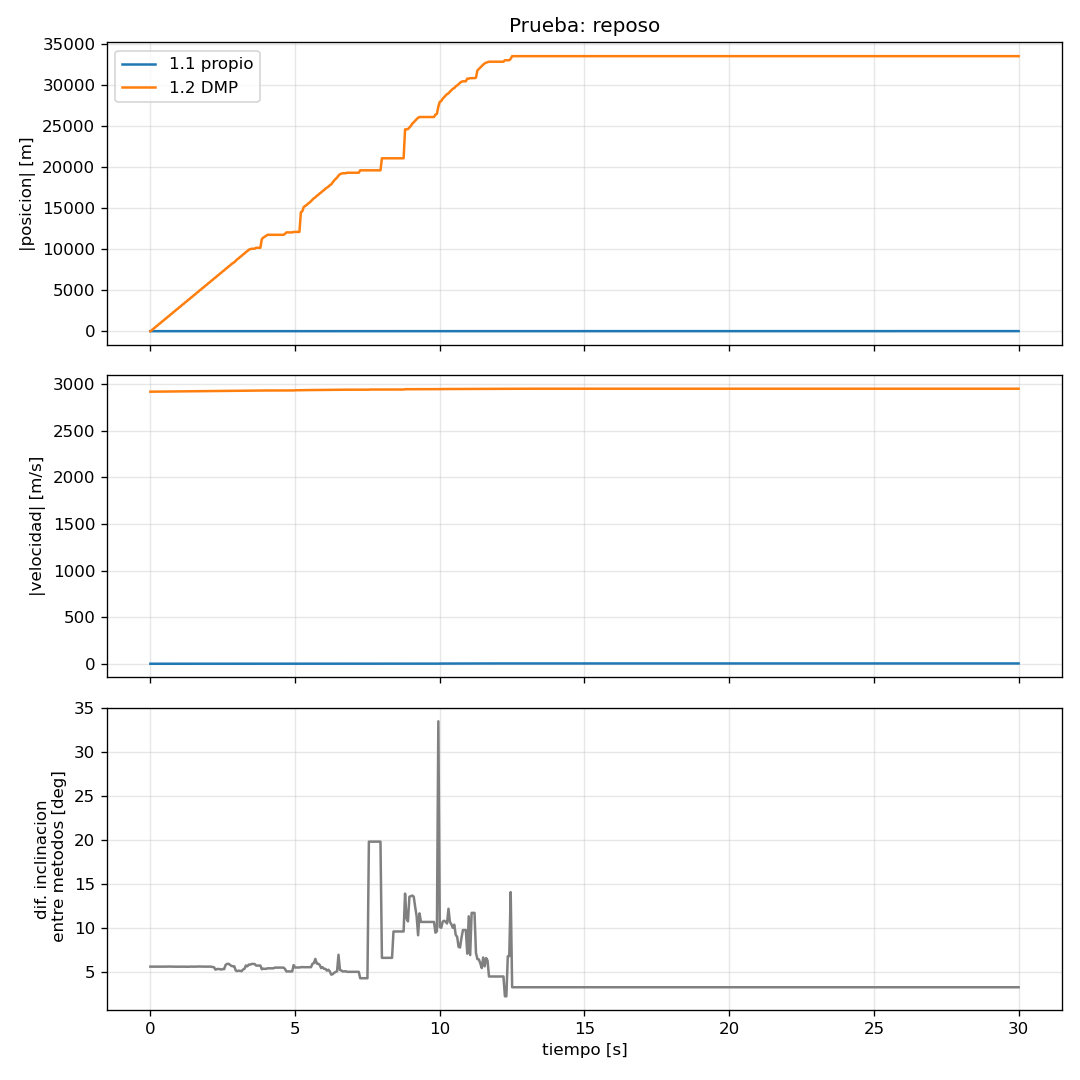

The data file committed next to this chart (first rows):
t_s, px_propio, py_propio, pz_propio, vx_propio, vy_propio, vz_propio, qw_propio, qx_propio, qy_propio, qz_propio, px_dmp, py_dmp, pz_dmp, vx_dmp, vy_dmp, vz_dmp, qw_dmp, qx_dmp, qy_dmp, qz_dmp, dif_inclinacion_deg
0.000, 0.00000, 0.00000, 0.00000, -0.00274, 0.00254, -0.03294, 0.7591, 0.5892, 0.2262, 0.1592, 0.00000, 0.00000, 0.00000, 2297, -1791, 195.2, 0.6424, 0.5252, 0.4101, 0.3785, 5.563
0.050, -0.00018, 0.00016, -0.00204, -0.00302, 0.00250, -0.03476, 0.7591, 0.5892, 0.2263, 0.1592, 92, -71.75, 7.812, 2297, -1791, 195.2, 0.6424, 0.5252, 0.4102, 0.3784, 5.562
0.100, -0.00024, 0.00022, -0.00274, 0.00000, 0.00000, 0.00000, 0.7592, 0.5892, 0.226, 0.1593, 230, -179.4, 19.53, 2297, -1791, 195.2, 0.6424, 0.5253, 0.41, 0.3786, 5.564
0.150, -0.00024, 0.00022, -0.00274, 0.00000, 0.00000, 0.00000, 0.7592, 0.5892, 0.2261, 0.1593, 322, -251.1, 27.34, 2297, -1791, 195.2, 0.6424, 0.5253, 0.41, 0.3786, 5.563
0.200, -0.00024, 0.00022, -0.00274, 0.00000, 0.00000, 0.00000, 0.7592, 0.5892, 0.2263, 0.1591, 460, -358.8, 39.06, 2297, -1792, 195.3, 0.6425, 0.5252, 0.4102, 0.3784, 5.560
0.250, -0.00024, 0.00021, -0.00275, 0.00012, 0.00029, -0.00042, 0.7592, 0.5893, 0.2257, 0.1596, 552, -430.5, 46.88, 2298, -1792, 195.3, 0.6424, 0.5254, 0.4097, 0.3788, 5.552
0.300, -0.00023, 0.00022, -0.00278, 0.00004, -0.00080, -0.00078, 0.7592, 0.5891, 0.2265, 0.1588, 690, -538.1, 58.59, 2298, -1792, 195.3, 0.6425, 0.5251, 0.4103, 0.3783, 5.568
0.350, -0.00025, 0.00019, -0.00286, -0.00113, -0.00065, -0.00241, 0.7592, 0.5891, 0.2264, 0.159, 782, -609.9, 66.41, 2298, -1792, 195.3, 0.6425, 0.5251, 0.4102, 0.3784, 5.563
0.400, -0.00026, 0.00018, -0.00299, 0.00097, 0.00010, -0.00313, 0.7592, 0.5892, 0.2257, 0.1596, 920, -717.5, 78.12, 2298, -1792, 195.3, 0.6424, 0.5253, 0.4098, 0.3787, 5.558
0.450, -0.00023, 0.00018, -0.00314, 0.00083, -0.00019, -0.00429, 0.7592, 0.5892, 0.226, 0.1593, 1012, -789.2, 85.94, 2298, -1792, 195.3, 0.6424, 0.5252, 0.41, 0.3785, 5.563
0.500, -0.00018, 0.00017, -0.00345, 0.00080, -0.00035, -0.00538, 0.7593, 0.5892, 0.2256, 0.1596, 1150, -896.9, 97.66, 2298, -1792, 195.3, 0.6424, 0.5253, 0.4097, 0.3788, 5.565
0.550, -0.00017, 0.00015, -0.00375, -0.00012, -0.00058, -0.00664, 0.7592, 0.5892, 0.2258, 0.1595, 1242, -968.6, 105.5, 2298, -1792, 195.3, 0.6424, 0.5253, 0.4099, 0.3787, 5.564
0.600, -0.00017, 0.00015, -0.00375, 0.00000, 0.00000, 0.00000, 0.7593, 0.5891, 0.2258, 0.1595, 1380, -1076, 117.2, 2298, -1792, 195.3, 0.6424, 0.5253, 0.4098, 0.3788, 5.572
0.650, -0.00017, 0.00015, -0.00375, 0.00000, 0.00000, 0.00000, 0.7593, 0.5891, 0.2257, 0.1596, 1472, -1148, 125, 2299, -1792, 195.3, 0.6424, 0.5253, 0.4098, 0.3788, 5.575
0.700, -0.00017, 0.00015, -0.00375, 0.00000, 0.00000, 0.00000, 0.7593, 0.5891, 0.2258, 0.1595, 1610, -1256, 136.7, 2299, -1793, 195.4, 0.6424, 0.5253, 0.4098, 0.3788, 5.570
0.750, -0.00017, 0.00015, -0.00375, 0.00000, 0.00000, 0.00000, 0.7593, 0.5891, 0.2258, 0.1595, 1702, -1327, 144.5, 2299, -1793, 195.4, 0.6424, 0.5253, 0.4097, 0.3789, 5.572
0.800, -0.00017, 0.00015, -0.00375, 0.00000, 0.00000, 0.00000, 0.7593, 0.5891, 0.2259, 0.1595, 1840, -1435, 156.2, 2299, -1793, 195.4, 0.6424, 0.5253, 0.4098, 0.3788, 5.570
0.850, -0.00017, 0.00015, -0.00375, 0.00000, 0.00000, 0.00000, 0.7592, 0.5892, 0.2258, 0.1595, 1932, -1507, 164.1, 2299, -1793, 195.4, 0.6423, 0.5253, 0.4097, 0.3789, 5.567
0.900, -0.00017, 0.00015, -0.00375, 0.00000, 0.00000, 0.00000, 0.7591, 0.5893, 0.2258, 0.1596, 2070, -1614, 175.8, 2299, -1793, 195.4, 0.6423, 0.5254, 0.4097, 0.3789, 5.554
0.950, -0.00017, 0.00015, -0.00375, 0.00000, 0.00000, 0.00000, 0.7592, 0.5892, 0.2258, 0.1596, 2162, -1686, 183.6, 2299, -1793, 195.4, 0.6423, 0.5254, 0.4097, 0.3789, 5.561
1.000, -0.00017, 0.00015, -0.00375, 0.00000, 0.00000, 0.00000, 0.7592, 0.5893, 0.2257, 0.1596, 2300, -1794, 195.3, 2300, -1793, 195.4, 0.6423, 0.5254, 0.4097, 0.379, 5.558
1.050, -0.00017, 0.00015, -0.00375, 0.00000, 0.00000, 0.00000, 0.7592, 0.5892, 0.2257, 0.1596, 2392, -1866, 203.1, 2300, -1793, 195.4, 0.6422, 0.5255, 0.4096, 0.379, 5.562
1.100, -0.00017, 0.00015, -0.00375, 0.00000, 0.00000, 0.00000, 0.7592, 0.5893, 0.2257, 0.1597, 2530, -1973, 214.8, 2300, -1793, 195.4, 0.6423, 0.5254, 0.4097, 0.379, 5.559
1.150, -0.00017, 0.00015, -0.00375, 0.00000, 0.00000, 0.00000, 0.7592, 0.5893, 0.2255, 0.1598, 2622, -2045, 222.7, 2300, -1793, 195.4, 0.6422, 0.5255, 0.4094, 0.3792, 5.559
1.200, -0.00017, 0.00015, -0.00375, 0.00000, 0.00000, 0.00000, 0.7591, 0.5893, 0.2257, 0.1597, 2760, -2152, 234.4, 2300, -1794, 195.5, 0.6422, 0.5254, 0.4097, 0.379, 5.553
1.250, -0.00017, 0.00015, -0.00375, 0.00000, 0.00000, 0.00000, 0.7591, 0.5893, 0.2254, 0.1599, 2852, -2224, 242.2, 2300, -1794, 195.5, 0.6422, 0.5255, 0.4095, 0.3792, 5.554
1.300, -0.00017, 0.00015, -0.00375, 0.00000, 0.00000, 0.00000, 0.7591, 0.5893, 0.2256, 0.1598, 2990, -2332, 253.9, 2300, -1794, 195.5, 0.6422, 0.5254, 0.4096, 0.3791, 5.555
1.350, -0.00017, 0.00015, -0.00375, 0.00000, 0.00000, 0.00000, 0.7591, 0.5894, 0.2255, 0.1599, 3082, -2404, 261.7, 2300, -1794, 195.5, 0.6422, 0.5255, 0.4095, 0.3792, 5.552
1.400, -0.00017, 0.00015, -0.00375, 0.00000, 0.00000, 0.00000, 0.7592, 0.5892, 0.2255, 0.1598, 3220, -2511, 273.4, 2301, -1794, 195.5, 0.6422, 0.5255, 0.4095, 0.3791, 5.571
1.450, -0.00017, 0.00015, -0.00375, 0.00000, 0.00000, 0.00000, 0.7593, 0.5892, 0.2253, 0.16, 3312, -2583, 281.2, 2301, -1794, 195.5, 0.6422, 0.5255, 0.4094, 0.3793, 5.572
1.500, -0.00017, 0.00015, -0.00375, 0.00000, 0.00000, 0.00000, 0.7592, 0.5893, 0.2254, 0.1599, 3450, -2691, 293, 2301, -1794, 195.5, 0.6422, 0.5255, 0.4095, 0.3792, 5.561
1.550, -0.00017, 0.00015, -0.00375, 0.00000, 0.00000, 0.00000, 0.7592, 0.5893, 0.2253, 0.16, 3542, -2762, 300.8, 2301, -1794, 195.5, 0.6422, 0.5256, 0.4093, 0.3793, 5.559
1.600, -0.00017, 0.00015, -0.00375, 0.00000, 0.00000, 0.00000, 0.7593, 0.5892, 0.2255, 0.1598, 3680, -2870, 312.5, 2301, -1794, 195.5, 0.6422, 0.5254, 0.4094, 0.3792, 5.567
1.650, -0.00017, 0.00015, -0.00375, 0.00000, 0.00000, 0.00000, 0.7594, 0.5891, 0.2251, 0.16, 3772, -2942, 320.3, 2301, -1794, 195.5, 0.6422, 0.5256, 0.4091, 0.3794, 5.578
1.700, -0.00018, 0.00014, -0.00378, -0.00040, 0.00048, -0.00155, 0.7593, 0.5891, 0.2255, 0.1599, 3910, -3049, 332, 2301, -1795, 195.6, 0.6422, 0.5254, 0.4095, 0.3792, 5.574
1.750, -0.00019, 0.00019, -0.00386, -0.00012, 0.00190, -0.00295, 0.7592, 0.5893, 0.2251, 0.1602, 4002, -3121, 339.8, 2301, -1795, 195.6, 0.6421, 0.5256, 0.4092, 0.3795, 5.564
1.800, -0.00022, 0.00034, -0.00410, -0.00043, 0.00222, -0.00419, 0.7592, 0.5893, 0.2251, 0.1603, 4140, -3229, 351.6, 2302, -1795, 195.6, 0.6421, 0.5256, 0.4093, 0.3794, 5.561
1.850, -0.00022, 0.00048, -0.00433, 0.00031, 0.00242, -0.00415, 0.7592, 0.5893, 0.2251, 0.1602, 4232, -3300, 359.4, 2302, -1795, 195.6, 0.6421, 0.5257, 0.4089, 0.3797, 5.564
1.900, -0.00024, 0.00057, -0.00455, -0.00109, 0.00226, -0.00618, 0.7592, 0.5892, 0.2255, 0.16, 4370, -3408, 371.1, 2302, -1795, 195.6, 0.6422, 0.5254, 0.4096, 0.3792, 5.563
1.950, -0.00029, 0.00068, -0.00485, -0.00115, 0.00212, -0.00688, 0.7592, 0.5893, 0.2248, 0.1605, 4462, -3480, 378.9, 2302, -1795, 195.6, 0.642, 0.5257, 0.409, 0.3797, 5.566
2.000, -0.00036, 0.00080, -0.00524, -0.00120, 0.00244, -0.00733, 0.7592, 0.5893, 0.225, 0.1604, 4600, -3588, 390.6, 2302, -1795, 195.6, 0.6421, 0.5256, 0.4092, 0.3796, 5.561
2.050, -0.00043, 0.00095, -0.00570, -0.00119, 0.00255, -0.00791, 0.7592, 0.5893, 0.2252, 0.1601, 4692, -3659, 398.4, 2302, -1795, 195.6, 0.642, 0.5256, 0.4091, 0.3796, 5.566
2.100, -0.00047, 0.00100, -0.00586, -0.00010, 0.00032, -0.00028, 0.7592, 0.5893, 0.225, 0.1604, 4830, -3767, 410.2, 2302, -1795, 195.6, 0.6421, 0.5256, 0.4092, 0.3796, 5.558
2.150, -0.00046, 0.00103, -0.00588, -0.00087, 0.00278, -0.00134, 0.7591, 0.5896, 0.2245, 0.1605, 4922, -3839, 418, 2302, -1795, 195.6, 0.642, 0.5258, 0.4087, 0.3798, 5.526
2.200, -0.00087, 0.00159, -0.00624, -0.02462, 0.00916, -0.01275, 0.7568, 0.5874, 0.2231, 0.18, 5060, -3946, 429.7, 2303, -1796, 195.7, 0.6353, 0.5248, 0.4056, 0.3955, 5.487
2.250, -0.00264, 0.00335, -0.00675, -0.03520, 0.04884, -0.00592, 0.7531, 0.5877, 0.2156, 0.2025, 5152, -4018, 437.5, 2303, -1796, 195.7, 0.6288, 0.5283, 0.3944, 0.4122, 5.216
2.300, -0.00323, 0.00412, -0.00699, -0.03433, 0.00918, -0.00960, 0.7485, 0.584, 0.2288, 0.2153, 5290, -4126, 449.2, 2303, -1796, 195.7, 0.6188, 0.52, 0.4073, 0.4252, 5.288
2.350, -0.00626, 0.00397, -0.00761, -0.05409, -0.00531, -0.01287, 0.7465, 0.5839, 0.2205, 0.2308, 5382, -4197, 457, 2303, -1796, 195.7, 0.6136, 0.5209, 0.4033, 0.4353, 5.299
2.400, -0.00852, 0.00348, -0.00802, -0.06415, -0.00754, -0.01152, 0.745, 0.5844, 0.2203, 0.2343, 5520, -4305, 468.8, 2303, -1796, 195.7, 0.6101, 0.5234, 0.3982, 0.4418, 5.275
2.450, -0.01116, 0.00333, -0.00854, -0.06243, -0.00114, -0.01310, 0.7444, 0.5856, 0.2151, 0.2381, 5612, -4377, 476.6, 2303, -1796, 195.7, 0.6088, 0.5261, 0.3933, 0.4448, 5.236
2.500, -0.01485, 0.00324, -0.00944, -0.06174, -0.00230, -0.01661, 0.7446, 0.5861, 0.2134, 0.2375, 5750, -4484, 488.3, 2303, -1796, 195.7, 0.6092, 0.5275, 0.3921, 0.4438, 5.285
2.550, -0.01732, 0.00314, -0.01009, -0.06104, -0.00123, -0.01539, 0.7455, 0.5873, 0.2105, 0.2347, 5843, -4556, 496.2, 2303, -1796, 195.7, 0.6109, 0.5294, 0.3898, 0.4411, 5.283
2.600, -0.02048, 0.00216, -0.01104, -0.04358, -0.03444, -0.01679, 0.7499, 0.5845, 0.2063, 0.2311, 5981, -4664, 507.9, 2304, -1796, 195.7, 0.6141, 0.5309, 0.3869, 0.4374, 5.769
2.650, -0.02199, 0.00040, -0.01180, -0.02749, -0.04412, -0.01652, 0.7527, 0.5851, 0.2008, 0.2254, 6073, -4736, 515.8, 2304, -1796, 195.7, 0.6177, 0.5333, 0.383, 0.4329, 5.871
2.700, -0.02329, -0.00218, -0.01269, -0.02127, -0.04762, -0.01651, 0.7547, 0.5856, 0.1967, 0.221, 6212, -4843, 527.5, 2304, -1797, 195.7, 0.6211, 0.5352, 0.3795, 0.4288, 5.893
2.750, -0.02420, -0.00399, -0.01337, -0.02594, -0.04570, -0.01746, 0.7549, 0.5873, 0.1945, 0.2177, 6304, -4915, 535.4, 2304, -1797, 195.8, 0.6229, 0.5368, 0.3774, 0.426, 5.772
2.800, -0.02558, -0.00718, -0.01425, -0.01632, -0.07426, -0.01170, 0.7545, 0.5876, 0.1946, 0.218, 6442, -5022, 547.2, 2304, -1797, 195.8, 0.6232, 0.5362, 0.3774, 0.4262, 5.647
2.850, -0.02605, -0.01085, -0.01470, -0.00816, -0.09996, -0.01091, 0.7547, 0.5867, 0.1957, 0.219, 6534, -5094, 555, 2304, -1797, 195.8, 0.6232, 0.5349, 0.3779, 0.4274, 5.611
2.900, -0.02638, -0.01483, -0.01514, -0.00888, -0.1013, -0.01163, 0.7521, 0.5869, 0.1998, 0.2234, 6627, -5166, 562.8, 2304, -1797, 195.8, 0.6194, 0.5339, 0.3815, 0.431, 5.596
2.950, -0.02720, -0.02280, -0.01627, -0.00902, -0.09573, -0.01522, 0.7495, 0.5901, 0.2003, 0.2236, 6765, -5274, 574.6, 2305, -1797, 195.8, 0.6192, 0.5339, 0.3813, 0.4315, 5.118
... 541 more rows
